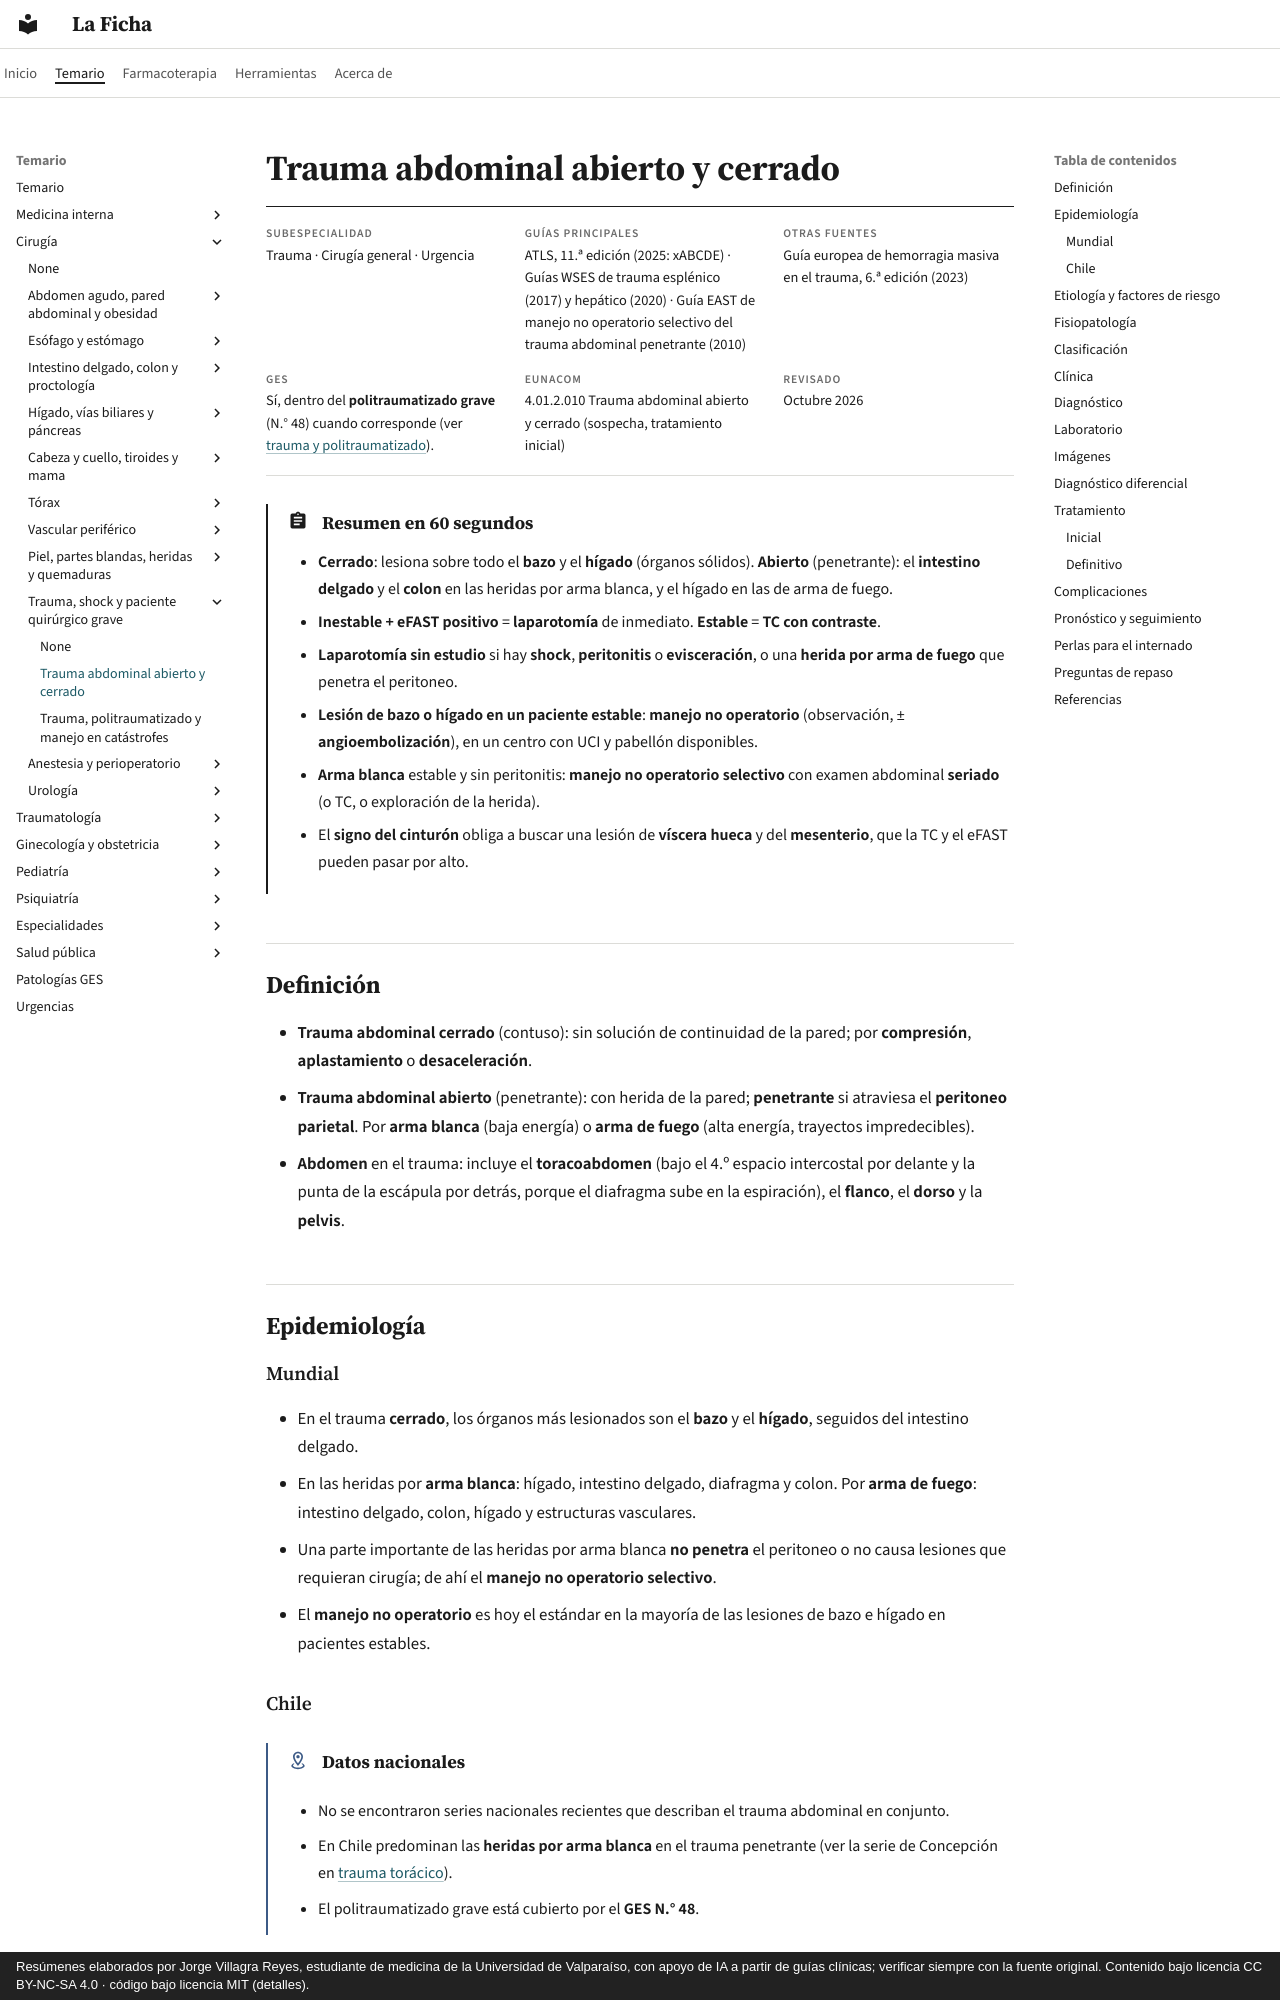

repository: jorgevillagrareyes-dotcom/laficha · page: cirugia/trauma-y-shock/trauma-abdominal.html · generator: mkdocs · copyright: Resúmenes elaborados por Jorge Villagra Reyes, estudiante de medicina de la Universidad de Valparaíso, con apoyo de IA a partir de guías clínicas; verificar siempre con la fuente original. Contenido bajo licencia CC BY-NC-SA 4.0 · código bajo licencia MIT (detalles).

---
tags:
  - Cirugía
  - Urgencia
---

# Trauma abdominal abierto y cerrado

<div class="ficha" markdown>

**Subespecialidad**
Trauma · Cirugía general · Urgencia

**Guías principales**
ATLS, 11.ª edición (2025: xABCDE) · Guías WSES de trauma esplénico (2017) y hepático (2020) · Guía EAST de manejo no operatorio selectivo del trauma abdominal penetrante (2010)

**Otras fuentes**
Guía europea de hemorragia masiva en el trauma, 6.ª edición (2023)

**GES**
Sí, dentro del **politraumatizado grave** (N.° 48) cuando corresponde (ver [trauma y politraumatizado](trauma-y-politraumatizado.md)).

**EUNACOM**
4.01.2.010 Trauma abdominal abierto y cerrado (sospecha, tratamiento inicial)

**Revisado**
Octubre 2026

</div>

!!! abstract "Resumen en 60 segundos"
    - **Cerrado**: lesiona sobre todo el **bazo** y el **hígado** (órganos sólidos). **Abierto** (penetrante): el **intestino delgado** y el **colon** en las heridas por arma blanca, y el hígado en las de arma de fuego.
    - **Inestable + eFAST positivo** = **laparotomía** de inmediato. **Estable** = **TC con contraste**.
    - **Laparotomía sin estudio** si hay **shock**, **peritonitis** o **evisceración**, o una **herida por arma de fuego** que penetra el peritoneo.
    - **Lesión de bazo o hígado en un paciente estable**: **manejo no operatorio** (observación, ± **angioembolización**), en un centro con UCI y pabellón disponibles.
    - **Arma blanca** estable y sin peritonitis: **manejo no operatorio selectivo** con examen abdominal **seriado** (o TC, o exploración de la herida).
    - El **signo del cinturón** obliga a buscar una lesión de **víscera hueca** y del **mesenterio**, que la TC y el eFAST pueden pasar por alto.

## Definición

- **Trauma abdominal cerrado** (contuso): sin solución de continuidad de la pared; por **compresión**, **aplastamiento** o **desaceleración**.
- **Trauma abdominal abierto** (penetrante): con herida de la pared; **penetrante** si atraviesa el **peritoneo parietal**. Por **arma blanca** (baja energía) o **arma de fuego** (alta energía, trayectos impredecibles).
- **Abdomen** en el trauma: incluye el **toracoabdomen** (bajo el 4.º espacio intercostal por delante y la punta de la escápula por detrás, porque el diafragma sube en la espiración), el **flanco**, el **dorso** y la **pelvis**.

## Epidemiología

### Mundial

- En el trauma **cerrado**, los órganos más lesionados son el **bazo** y el **hígado**, seguidos del intestino delgado.
- En las heridas por **arma blanca**: hígado, intestino delgado, diafragma y colon. Por **arma de fuego**: intestino delgado, colon, hígado y estructuras vasculares.
- Una parte importante de las heridas por arma blanca **no penetra** el peritoneo o no causa lesiones que requieran cirugía; de ahí el **manejo no operatorio selectivo**.
- El **manejo no operatorio** es hoy el estándar en la mayoría de las lesiones de bazo e hígado en pacientes estables.
